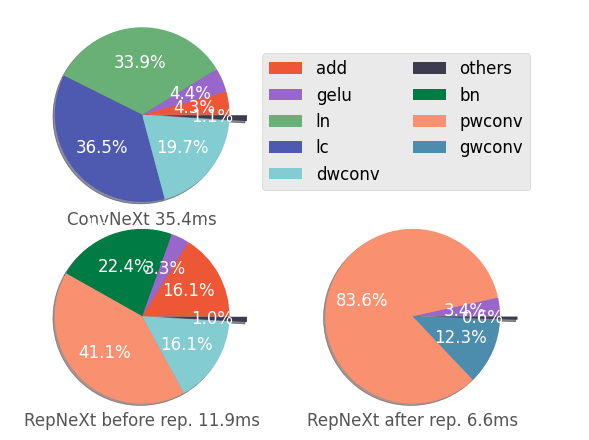

Here is the Python script that generated this plot:
import numpy as np
import matplotlib
import matplotlib.pyplot as plt
from matplotlib.backends.backend_pdf import PdfPages
plt.style.use('ggplot')
plt.rc('font',family='Times New Roman')
matplotlib.rcParams.update({'font.size': 12})

reped_scale = 0.4544828536
rep_scale = 0.41755851
conv_scale = 1.29851074756

x = ["convnext", "Training time\nrepnext", "Inference time\nrepnext"]

convnext = np.asarray([conv_scale * 1.1686, 
                       conv_scale * 1.213, 
                       conv_scale * 9.2396,
                       conv_scale * 9.962,
                       conv_scale * 5.384, 
                       conv_scale * 0.2948])
convnext_labels = ["add", "gelu", "ln", "lc", "dwconv", "others"]
convnext_colors = ["#ed5736", "#9966CC", "#69b076", "#4d5aaf", "#83ccd2", "#3d3b4f"]
convnext_explode=(0, 0, 0, 0, 0, 0.26)


repnext = np.asarray([rep_scale * 4.613,  
                      rep_scale * 0.958,  
                      rep_scale * 6.394,   
                      rep_scale * 11.757, 
                      rep_scale * 4.6, 
                      rep_scale * 0.277])
repnext_labels = ["add", "gelu", "bn", "pwconv", "dwconv", "others"]
repnext_colors = ["#ed5736", "#9966CC", "#007b43", "#f9906f", "#83ccd2", "#3d3b4f"]
repnext_explode=(0, 0, 0, 0, 0, 0.26)

reped_repnext = np.asarray([reped_scale * 0.482,
                            reped_scale * 11.745,
                            reped_scale * 1.734, 
                            reped_scale * 0.083])
reped_repnext_labels = ["gelu", "pwconv", "gwconv", "others"]
reped_repnext_colors = ["#9966CC", "#f9906f", "#4c8dae", "#3d3b4f"]
reped_repnext_explode=(0, 0, 0, 0.26)

fig, axj = plt.subplots(nrows=2, ncols=2)
axj[0, 1].axis('off')
axes = axj.flatten()
axes[0].pie(x=convnext, labels=convnext_labels, textprops=dict(color='w'), shadow=True, colors=convnext_colors, radius=1.3, explode=convnext_explode, autopct='%3.1f%%')
axes[0].set_xlabel('ConvNeXt 35.4ms', fontsize = 12)
axes[0].xaxis.set_label_coords(0.5, -0.07)
axes[2].pie(x=repnext, labels=repnext_labels, textprops=dict(color='w'),shadow=True, colors=repnext_colors, radius=1.3, explode=repnext_explode, autopct='%3.1f%%')
axes[2].set_xlabel('RepNeXt before rep. 11.9ms', fontsize = 12)
axes[2].xaxis.set_label_coords(0.5, -0.07)
axes[3].pie(x=reped_repnext, labels=reped_repnext_labels, textprops=dict(color='w'),shadow=True, colors=reped_repnext_colors,radius=1.3, explode=reped_repnext_explode, autopct='%3.1f%%')
axes[3].set_xlabel('RepNeXt after rep. 6.6ms', fontsize = 12)
axes[3].xaxis.set_label_coords(0.5, -0.07)
all_lines = []
all_labels = []
use_lines = []
use_labels = []
for ax in fig.axes:
    axLine, axLabel = ax.get_legend_handles_labels()
    all_lines.extend(axLine)
    all_labels.extend(axLabel)
for i, (li, la) in enumerate(zip(all_lines, all_labels)):
    if la not in use_labels:
        use_lines.append(li)
        use_labels.append(la)

fig.legend(use_lines, use_labels, ncol=2, bbox_to_anchor=(0.92,0.85), loc="upper right", prop={'size': 12})
# plt.show()
plt.savefig('./pie.pdf')